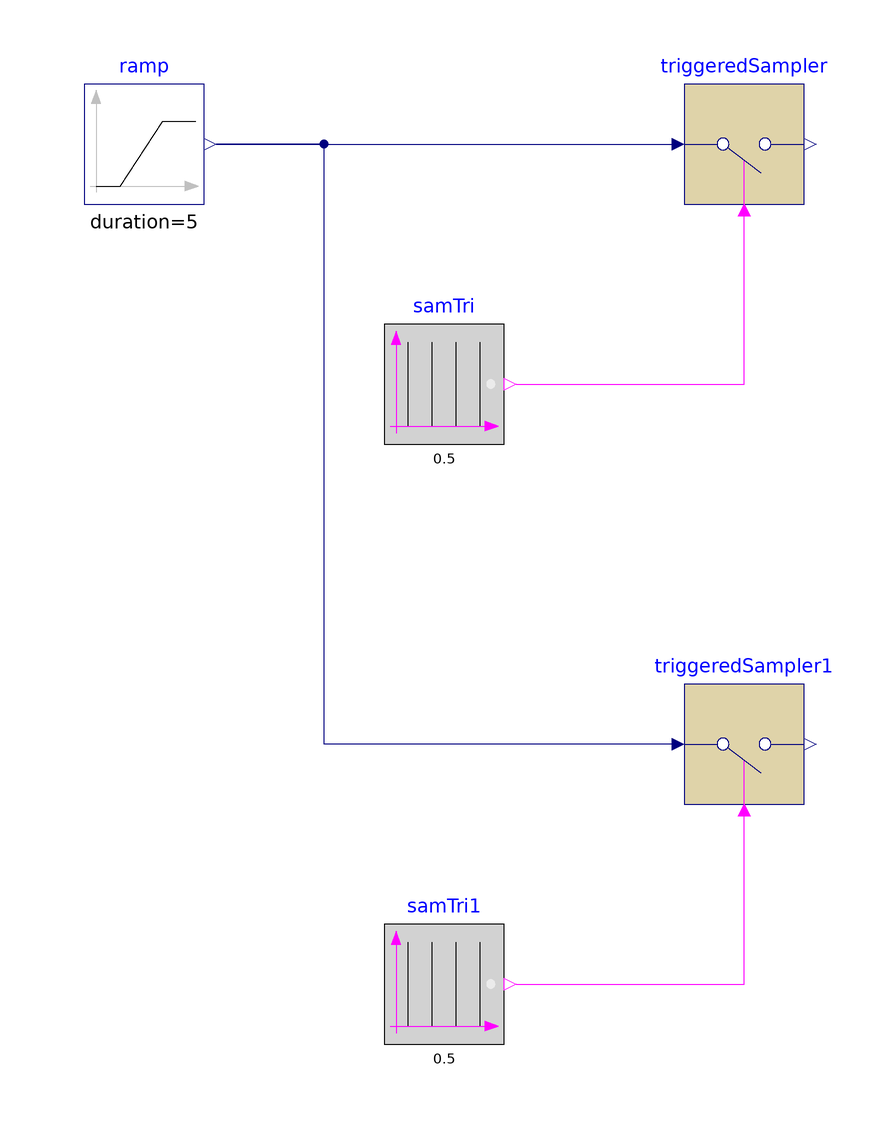

This picture is the connection diagram that the Modelica source below describes through its graphical annotations.

model SampleTrigger
  "Validation model for the SampleTrigger block"
  BuildingsLite.Controls.OBC.CDL.Logical.Sources.SampleTrigger samTri(
    period=0.5)
    "Block that generates sample trigger signal"
    annotation (Placement(transformation(extent={{-30,20},{-10,40}})));
  BuildingsLite.Controls.OBC.CDL.Reals.Sources.Ramp ramp(
    duration=5,
    offset=0,
    height=20)
    "Block that generates ramp signal"
    annotation (Placement(transformation(extent={{-80,60},{-60,80}})));
  BuildingsLite.Controls.OBC.CDL.Discrete.TriggeredSampler triggeredSampler
    "Triggered sampler"
    annotation (Placement(transformation(extent={{20,60},{40,80}})));
  BuildingsLite.Controls.OBC.CDL.Logical.Sources.SampleTrigger samTri1(
    period=0.5,
    shift=1.3)
    "Block that generates sample trigger signal"
    annotation (Placement(transformation(extent={{-30,-80},{-10,-60}})));
  BuildingsLite.Controls.OBC.CDL.Discrete.TriggeredSampler triggeredSampler1
    "Triggered sampler"
    annotation (Placement(transformation(extent={{20,-40},{40,-20}})));

equation
  connect(ramp.y,triggeredSampler.u)
    annotation (Line(points={{-58,70},{18,70}},color={0,0,127}));
  connect(samTri.y,triggeredSampler.trigger)
    annotation (Line(points={{-8,30},{30,30},{30,58.2}},color={255,0,255}));
  connect(samTri1.y,triggeredSampler1.trigger)
    annotation (Line(points={{-8,-70},{30,-70},{30,-41.8}},color={255,0,255}));
  connect(triggeredSampler1.u,ramp.y)
    annotation (Line(points={{18,-30},{-40,-30},{-40,70},{-58,70}},color={0,0,127}));
  annotation (
    experiment(
      StopTime=5.0,
      Tolerance=1e-06),
    __Dymola_Commands(
      file="modelica://Buildings/Resources/Scripts/Dymola/Controls/OBC/CDL/Logical/Sources/Validation/SampleTrigger.mos" "Simulate and plot"),
    Documentation(
      info="<html>
<p>
Validation test for the block
<a href=\"modelica://BuildingsLite.Controls.OBC.CDL.Logical.Sources.SampleTrigger\">
BuildingsLite.Controls.OBC.CDL.Logical.Sources.SampleTrigger</a>.
The instances <code>samTri</code> and <code>samTri1</code> use a different value for the parameter <code>shift</code>.
</p>
</html>",
      revisions="<html>
<ul>
<li>
December 03, 2020, by Milica Grahovac:<br/>
Added a test case with a <code>shift</code> parameter set to a value larger than zero.
This is for
<a href=\"https://github.com/lbl-srg/modelica-buildings/issues/2282\">Buildings, issue 2282</a>.
</li>
<li>
July 17, 2017, by Jianjun Hu:<br/>
First implementation.
</li>
</ul>
</html>"),
    Icon(
      graphics={
        Ellipse(
          lineColor={75,138,73},
          fillColor={255,255,255},
          fillPattern=FillPattern.Solid,
          extent={{-100,-100},{100,100}}),
        Polygon(
          lineColor={0,0,255},
          fillColor={75,138,73},
          pattern=LinePattern.None,
          fillPattern=FillPattern.Solid,
          points={{-36,60},{64,0},{-36,-60},{-36,60}})}));
end SampleTrigger;